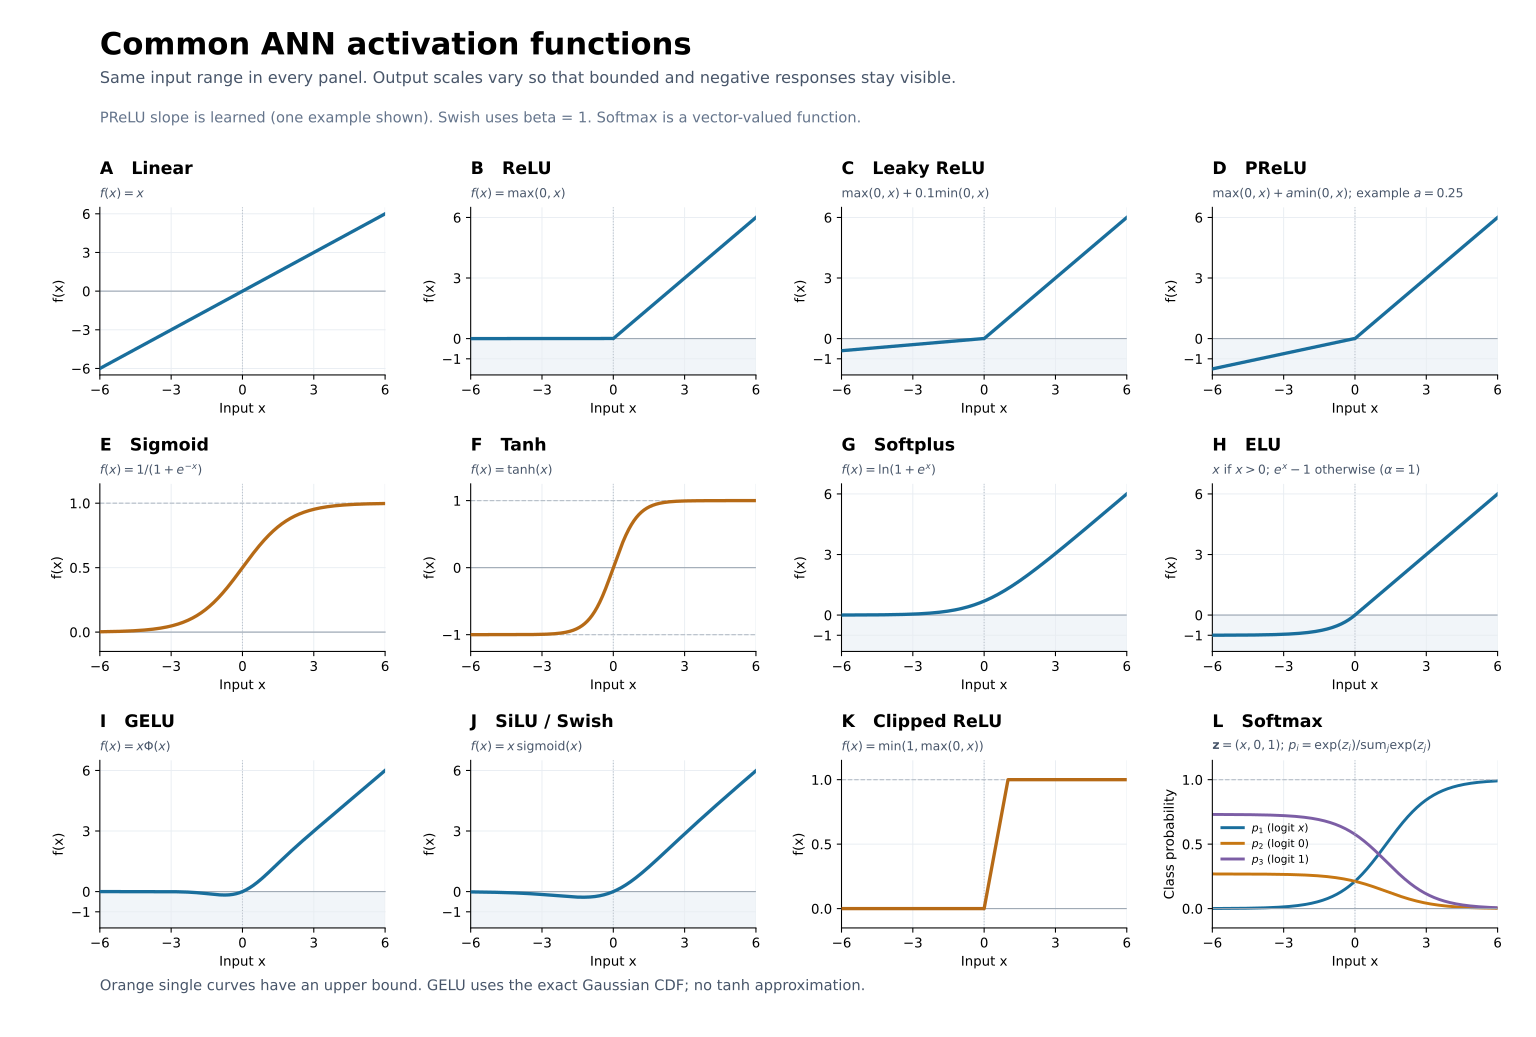

Source data for this figure (header and first rows):
x, Linear, ReLU, Leaky ReLU, PReLU, Sigmoid, Tanh, Softplus, ELU, GELU, SiLU / Swish, Clipped ReLU, softmax_p1, softmax_p2, softmax_p3
-6.000000000000000000e+00, -6.000000000000000000e+00, 0.000000000000000000e+00, -6.000000000000000888e-01, -1.500000000000000000e+00, 2.472623156634774343e-03, -9.999877116507955854e-01, 2.475685137730449480e-03, -9.975212478233336233e-01, -5.919525869479969060e-09, -1.483573893980864519e-02, 0.000000000000000000e+00, 6.661950219443709765e-04, 2.687622539338838101e-01, 7.305715510441718186e-01
-5.995000000000000107e+00, -5.995000000000000107e+00, 0.000000000000000000e+00, -5.995000000000000329e-01, -1.498750000000000027e+00, 2.484986432676250523e-03, -9.999875881515992715e-01, 2.488079136074604521e-03, -9.975088230263428057e-01, -6.099476052290331693e-09, -1.489749366389412147e-02, 0.000000000000000000e+00, 6.695321026087362043e-04, 2.687613564546667000e-01, 7.305691114427245170e-01
-5.990000000000000213e+00, -5.990000000000000213e+00, 0.000000000000000000e+00, -5.990000000000000879e-01, -1.497500000000000053e+00, 2.497411371133627031e-03, -9.999874634112309035e-01, 2.500535104827821247e-03, -9.974963359497979187e-01, -6.284738951478630042e-09, -1.495949411309042618e-02, 0.000000000000000000e+00, 6.728858880047026677e-04, 2.687604544828553488e-01, 7.305666596291400250e-01
-5.985000000000000320e+00, -5.985000000000000320e+00, 0.000000000000000000e+00, -5.985000000000000320e-01, -1.496250000000000080e+00, 2.509898277999581678e-03, -9.999873374172169038e-01, 2.513053353066537713e-03, -9.974837862815213452e-01, -6.475466607924751670e-09, -1.502174119382749737e-02, 0.000000000000000000e+00, 6.762564616396393551e-04, 2.687595479959911104e-01, 7.305641955423691769e-01
-5.980000000000000426e+00, -5.980000000000000426e+00, 0.000000000000000000e+00, -5.980000000000000870e-01, -1.495000000000000107e+00, 2.522447460769694245e-03, -9.999872101569580174e-01, 2.525634191400906534e-03, -9.974711737077707197e-01, -6.671814822833966591e-09, -1.508423581540277274e-02, 0.000000000000000000e+00, 6.796439074372356620e-04, 2.687586369715034840e-01, 7.305617191210591610e-01
-5.974999999999999645e+00, -5.974999999999999645e+00, 0.000000000000000000e+00, -5.975000000000000311e-01, -1.493749999999999911e+00, 2.535059228449671170e-03, -9.999870816177287569e-01, 2.538277931982334864e-03, -9.974584979132311569e-01, -6.873944134733189439e-09, -1.514697888998678410e-02, 0.000000000000000000e+00, 6.830483097395653866e-04, 2.687577213867093917e-01, 7.305592303035510771e-01
-5.969999999999999751e+00, -5.969999999999999751e+00, 0.000000000000000000e+00, -5.969999999999999751e-01, -1.492499999999999938e+00, 2.547733891562597129e-03, -9.999869517866755153e-01, 2.550984888511041715e-03, -9.974457585810070359e-01, -7.082019465864952480e-09, -1.520997133262870504e-02, 0.000000000000000000e+00, 6.864697533091592904e-04, 2.687568012188126798e-01, 7.305567290278781600e-01
-5.964999999999999858e+00, -5.964999999999999858e+00, 0.000000000000000000e+00, -5.965000000000000302e-01, -1.491249999999999964e+00, 2.560471762156240391e-03, -9.999868206508155666e-01, 2.563755376243676432e-03, -9.974329553926143399e-01, -7.296210432494732089e-09, -1.527321406126197316e-02, 0.000000000000000000e+00, 6.899083233310926216e-04, 2.687558764449034521e-01, 7.305542152317654470e-01
-5.959999999999999964e+00, -5.959999999999999964e+00, 0.000000000000000000e+00, -5.959999999999999742e-01, -1.489999999999999991e+00, 2.573273153810368575e-03, -9.999866881970358445e-01, 2.576589712000952343e-03, -9.974200880279727732e-01, -7.516690330167109142e-09, -1.533670799670979606e-02, 0.000000000000000000e+00, 6.933641054150778416e-04, 2.687549470419578479e-01, 7.305516888526270014e-01
-5.955000000000000071e+00, -5.955000000000000071e+00, 0.000000000000000000e+00, -5.955000000000000293e-01, -1.488750000000000018e+00, 2.586138381644109956e-03, -9.999865544120912775e-01, 2.589488214175326378e-03, -9.974071561653976570e-01, -7.743638760215886910e-09, -1.540045406269067475e-02, 0.000000000000000000e+00, 6.968371855975696036e-04, 2.687540129868370431e-01, 7.305491498275653584e-01
-5.950000000000000178e+00, -5.950000000000000178e+00, 0.000000000000000000e+00, -5.950000000000000844e-01, -1.487500000000000044e+00, 2.599067762323346853e-03, -9.999864192826037890e-01, 2.602451202738715989e-03, -9.973941594815914913e-01, -7.977238958289944672e-09, -1.546445318582391482e-02, 0.000000000000000000e+00, 7.003276503438802484e-04, 2.687530742562869168e-01, 7.305465980933691927e-01
-5.945000000000000284e+00, -5.945000000000000284e+00, 0.000000000000000000e+00, -5.945000000000000284e-01, -1.486250000000000071e+00, 2.612061614068140244e-03, -9.999862827950609656e-01, 2.615478999250248592e-03, -9.973810976516367388e-01, -8.217680086408663318e-09, -1.552870629563509429e-02, 0.000000000000000000e+00, 7.038355865503054904e-04, 2.687521308269374964e-01, 7.305440335865120982e-01
-5.940000000000000391e+00, -5.940000000000000391e+00, 0.000000000000000000e+00, -5.940000000000000835e-01, -1.485000000000000098e+00, 2.625120256660192983e-03, -9.999861449358143917e-01, 2.628571926864054810e-03, -9.973679703489868320e-01, -8.465155556525162134e-09, -1.559321432456154712e-02, 0.000000000000000000e+00, 7.073610815462600798e-04, 2.687511826753022914e-01, 7.305414562431514769e-01
-5.934999999999999609e+00, -5.934999999999999609e+00, 0.000000000000000000e+00, -5.935000000000000275e-01, -1.483749999999999902e+00, 2.638244011450345105e-03, -9.999860056910787609e-01, 2.641730310337094684e-03, -9.973547772454585125e-01, -8.719865315920394266e-09, -1.565797820795779630e-02, 0.000000000000000000e+00, 7.109042230964249557e-04, 2.687502297777776272e-01, 7.305388659991259859e-01
-5.929999999999999716e+00, -5.929999999999999716e+00, 0.000000000000000000e+00, -5.929999999999999716e-01, -1.482499999999999929e+00, 2.651433201366091685e-03, -9.999858650469298782e-01, 2.654954476037014663e-03, -9.973415180112236156e-01, -8.982013183223003570e-09, -1.572299888410092286e-02, 0.000000000000000000e+00, 7.144650994029017738e-04, 2.687492721106424232e-01, 7.305362627899545380e-01
-5.924999999999999822e+00, -5.924999999999999822e+00, 0.000000000000000000e+00, -5.925000000000000266e-01, -1.481249999999999956e+00, 2.664688150919164878e-03, -9.999857229893038824e-01, 2.668244751950062284e-03, -9.973281923148005212e-01, -9.251810118016124183e-09, -1.578827729419605280e-02, 0.000000000000000000e+00, 7.180437991073845621e-04, 2.687483096500572488e-01, 7.305336465508353028e-01
-5.919999999999999929e+00, -5.919999999999999929e+00, 0.000000000000000000e+00, -5.919999999999999707e-01, -1.479999999999999982e+00, 2.678009186213116833e-03, -9.999855795039954698e-01, 2.681601467689018626e-03, -9.973147998230461608e-01, -9.529471887148588195e-09, -1.585381438238165144e-02, 0.000000000000000000e+00, 7.216404112933348484e-04, 2.687473423720638799e-01, 7.305310172166428195e-01
-5.915000000000000036e+00, -5.915000000000000036e+00, 0.000000000000000000e+00, -5.915000000000000258e-01, -1.478750000000000009e+00, 2.691396634950959411e-03, -9.999854345766566732e-01, 2.695024954501176739e-03, -9.973013402011475792e-01, -9.815220354536525300e-09, -1.591961109573492364e-02, 0.000000000000000000e+00, 7.252550254881709891e-04, 2.687463702525846321e-01, 7.305283747219272206e-01
-5.910000000000000142e+00, -5.910000000000000142e+00, 0.000000000000000000e+00, -5.910000000000000808e-01, -1.477500000000000036e+00, 2.704850826442828197e-03, -9.999852881927951964e-01, 2.708515545276361271e-03, -9.972878131126133860e-01, -1.010928345202000145e-08, -1.598566838427711509e-02, 0.000000000000000000e+00, 7.288877316654681238e-04, 2.687453932674218615e-01, 7.305257190009126766e-01
-5.905000000000000249e+00, -5.905000000000000249e+00, 0.000000000000000000e+00, -5.905000000000000249e-01, -1.476250000000000062e+00, 2.718372091613685537e-03, -9.999851403377731929e-01, 2.722073574554979315e-03, -9.972742182192657623e-01, -1.041189515021967405e-08, -1.605198720097881365e-02, 0.000000000000000000e+00, 7.325386202471687556e-04, 2.687444113922574651e-01, 7.305230499874953987e-01
-5.900000000000000355e+00, -5.900000000000000355e+00, 0.000000000000000000e+00, -5.900000000000000799e-01, -1.475000000000000089e+00, 2.731960763011059140e-03, -9.999849909968057116e-01, 2.735699378536117672e-03, -9.972605551812315783e-01, -1.072329641194080840e-08, -1.611856850176525066e-02, 0.000000000000000000e+00, 7.362077821058025462e-04, 2.687434246026519369e-01, 7.305203676152423053e-01
-5.894999999999999574e+00, -5.894999999999999574e+00, 0.000000000000000000e+00, -5.895000000000000240e-01, -1.473749999999999893e+00, 2.745617174812815808e-03, -9.999848401549592536e-01, 2.749393295085674795e-03, -9.972468236569344002e-01, -1.104373384991363889e-08, -1.618541324552154673e-02, 0.000000000000000000e+00, 7.398953085667202062e-04, 2.687424328740442014e-01, 7.305176718173890249e-01
-5.889999999999999680e+00, -5.889999999999999680e+00, 0.000000000000000000e+00, -5.889999999999999680e-01, -1.472499999999999920e+00, 2.759341662834960320e-03, -9.999846877971501069e-01, 2.763155663744523531e-03, -9.972330233030851643e-01, -1.137346100688052477e-08, -1.625252239409791591e-02, 0.000000000000000000e+00, 7.436012914103335650e-04, 2.687414361817506703e-01, 7.305149625268390068e-01
-5.884999999999999787e+00, -5.884999999999999787e+00, 0.000000000000000000e+00, -5.885000000000000231e-01, -1.471249999999999947e+00, 2.773134564539493294e-03, -9.999845339081431250e-01, 2.776986825736735883e-03, -9.972191537746744050e-01, -1.171273864897237596e-08, -1.631989691231491846e-02, 0.000000000000000000e+00, 7.473258228743728804e-04, 2.687404345009647977e-01, 7.305122396761607462e-01
-5.879999999999999893e+00, -5.879999999999999893e+00, 0.000000000000000000e+00, -5.879999999999999671e-01, -1.469999999999999973e+00, 2.786996219042281193e-03, -9.999843784725498397e-01, 2.790887123977822508e-03, -9.972052147249631515e-01, -1.206183473101418680e-08, -1.638753776796861295e-02, 0.000000000000000000e+00, 7.510689956561497843e-04, 2.687394278067564146e-01, 7.305095031975874509e-01
-5.875000000000000000e+00, -5.875000000000000000e+00, 0.000000000000000000e+00, -5.875000000000000222e-01, -1.468750000000000000e+00, 2.800926967120973606e-03, -9.999842214748274616e-01, 2.804856903083025130e-03, -9.971912058054744898e-01, -1.242102338344652779e-08, -1.645544593183571880e-02, 0.000000000000000000e+00, 7.548309029148329158e-04, 2.687384160740712291e-01, 7.305067530230140438e-01
-5.870000000000000107e+00, -5.870000000000000107e+00, 0.000000000000000000e+00, -5.870000000000000773e-01, -1.467500000000000027e+00, 2.814927151222953051e-03, -9.999840628992767710e-01, 2.818896509375644083e-03, -9.971771266659846811e-01, -1.279058748859807069e-08, -1.652362237767873374e-02, 0.000000000000000000e+00, 7.586116382737361288e-04, 2.687373992777299936e-01, 7.305039890839963856e-01
-5.865000000000000213e+00, -5.865000000000000213e+00, 0.000000000000000000e+00, -5.865000000000000213e-01, -1.466250000000000053e+00, 2.828997115473324674e-03, -9.999839027300407857e-01, 2.833006290895407914e-03, -9.971629769545145017e-01, -1.317081636004191586e-08, -1.659206808225105120e-02, 0.000000000000000000e+00, 7.624112958226162426e-04, 2.687363773924280608e-01, 7.305012113117493877e-01
-5.860000000000000320e+00, -5.860000000000000320e+00, 0.000000000000000000e+00, -5.860000000000000764e-01, -1.465000000000000080e+00, 2.843137205682937183e-03, -9.999837409511033171e-01, 2.847186597406881590e-03, -9.971487563173203617e-01, -1.356200798774409683e-08, -1.666078402530201188e-02, 0.000000000000000000e+00, 7.662299701199823919e-04, 2.687353503927347731e-01, 7.304984196371452354e-01
-5.855000000000000426e+00, -5.855000000000000426e+00, 0.000000000000000000e+00, -5.855000000000000204e-01, -1.463750000000000107e+00, 2.857347769356443235e-03, -9.999835775462870835e-01, 2.861437780407915469e-03, -9.971344643988857559e-01, -1.396446834639464371e-08, -1.672977118958197604e-02, 0.000000000000000000e+00, 7.700677561954174122e-04, 2.687343182530927410e-01, 7.304956139907118340e-01
-5.849999999999999645e+00, -5.849999999999999645e+00, 0.000000000000000000e+00, -5.849999999999999645e-01, -1.462499999999999911e+00, 2.871629155700399730e-03, -9.999834124992521556e-01, 2.875760193138136769e-03, -9.971201008419117162e-01, -1.437851070706930268e-08, -1.679903056084733684e-02, 0.000000000000000000e+00, 7.739247495519101759e-04, 2.687332809478172324e-01, 7.304927943026309212e-01
-5.844999999999999751e+00, -5.844999999999999751e+00, 0.000000000000000000e+00, -5.845000000000000195e-01, -1.461249999999999938e+00, 2.885981715631388052e-03, -9.999832457934947350e-01, 2.890154190587470532e-03, -9.971056652873088177e-01, -1.480445754792336557e-08, -1.686856312786546089e-02, 0.000000000000000000e+00, 7.778010461681963842e-04, 2.687322384510956175e-01, 7.304899605027362908e-01
-5.839999999999999858e+00, -5.839999999999999858e+00, 0.000000000000000000e+00, -5.839999999999999636e-01, -1.459999999999999964e+00, 2.900405801784200228e-03, -9.999830774123447119e-01, 2.904620129504723904e-03, -9.970911573741874090e-01, -1.524264018559762155e-08, -1.693836988241972930e-02, 0.000000000000000000e+00, 7.816967425011184419e-04, 2.687311907369865915e-01, 7.304871125205122384e-01
-5.834999999999999964e+00, -5.834999999999999964e+00, 0.000000000000000000e+00, -5.835000000000000187e-01, -1.458749999999999991e+00, 2.914901768520036796e-03, -9.999829073389647771e-01, 2.919158368406187323e-03, -9.970765767398488411e-01, -1.569339808438208208e-08, -1.700845181931441574e-02, 0.000000000000000000e+00, 7.856119354879882591e-04, 2.687301377794197865e-01, 7.304842502850922292e-01
-5.830000000000000071e+00, -5.830000000000000071e+00, 0.000000000000000000e+00, -5.830000000000000737e-01, -1.457500000000000018e+00, 2.929469971934752816e-03, -9.999827355563483122e-01, 2.933769267584291664e-03, -9.970619230197764749e-01, -1.615708011049044126e-08, -1.707880993637960962e-02, 0.000000000000000000e+00, 7.895467225489665331e-04, 2.687290795521947717e-01, 7.304813737252562333e-01
-5.825000000000000178e+00, -5.825000000000000178e+00, 0.000000000000000000e+00, -5.825000000000000178e-01, -1.456250000000000044e+00, 2.944110769867135536e-03, -9.999825620473178356e-01, 2.948453189116300062e-03, -9.970471958476265772e-01, -1.663404480961583530e-08, -1.714944523447606631e-02, 0.000000000000000000e+00, 7.935012015894527633e-04, 2.687280160289808872e-01, 7.304784827694297267e-01
-5.820000000000000284e+00, -5.820000000000000284e+00, 0.000000000000000000e+00, -5.820000000000000728e-01, -1.455000000000000071e+00, 2.958824521907228462e-03, -9.999823867945232259e-01, 2.963210496873043987e-03, -9.970323948552191062e-01, -1.712465971359655818e-08, -1.722035871750007135e-02, 0.000000000000000000e+00, 7.974754710024855664e-04, 2.687269471833160228e-01, 7.304755773456815815e-01
-5.815000000000000391e+00, -5.815000000000000391e+00, 0.000000000000000000e+00, -5.815000000000000169e-01, -1.453750000000000098e+00, 2.973611589404682749e-03, -9.999822097804398346e-01, 2.978041556527701809e-03, -9.970175196725283850e-01, -1.762930226439918271e-08, -1.729155139238823177e-02, 0.000000000000000000e+00, 8.014696296711570868e-04, 2.687258729886064512e-01, 7.304726573817222901e-01
-5.809999999999999609e+00, -5.809999999999999609e+00, 0.000000000000000000e+00, -5.809999999999999609e-01, -1.452499999999999902e+00, 2.988472335477158470e-03, -9.999820309873671542e-01, 2.992946735564618998e-03, -9.970025699276742204e-01, -1.814836073310565966e-08, -1.736302426912228816e-02, 0.000000000000000000e+00, 8.054837769710375970e-04, 2.687247934181260511e-01, 7.304697228049028546e-01
-5.804999999999999716e+00, -5.804999999999999716e+00, 0.000000000000000000e+00, -5.805000000000000160e-01, -1.451249999999999929e+00, 3.003407125018739323e-03, -9.999818503974267081e-01, 3.007926403288158253e-03, -9.969875452469120214e-01, -1.868223255596657153e-08, -1.743477836073378112e-02, 0.000000000000000000e+00, 8.095180127726099659e-04, 2.687237084450154190e-01, 7.304667735422119001e-01
-5.799999999999999822e+00, -5.799999999999999822e+00, 0.000000000000000000e+00, -5.799999999999999600e-01, -1.449999999999999956e+00, 3.018416324708424539e-03, -9.999816679925602747e-01, 3.022980930831619881e-03, -9.969724452546241400e-01, -1.923132654235715156e-08, -1.750681468330886337e-02, 0.000000000000000000e+00, 8.135724374437222324e-04, 2.687226180422815913e-01, 7.304638095202747872e-01
-5.794999999999999929e+00, -5.794999999999999929e+00, 0.000000000000000000e+00, -5.795000000000000151e-01, -1.448749999999999982e+00, 3.033500303018621651e-03, -9.999814837545282220e-01, 3.038110691166176058e-03, -9.969572695733099899e-01, -1.979606217589191438e-08, -1.757913425599291063e-02, 0.000000000000000000e+00, 8.176471518520451662e-04, 2.687215221827968792e-01, 7.304608306653510574e-01
-5.790000000000000036e+00, -5.790000000000000036e+00, 0.000000000000000000e+00, -5.790000000000000702e-01, -1.447500000000000009e+00, 3.048659430223698685e-03, -9.999812976649076202e-01, 3.053316059109862767e-03, -9.969420178235767205e-01, -2.037686988309861325e-08, -1.765173810099521581e-02, 0.000000000000000000e+00, 8.217422573675464172e-04, 2.687204208392989235e-01, 7.304578369033335461e-01
-5.785000000000000142e+00, -5.785000000000000142e+00, 0.000000000000000000e+00, -5.785000000000000142e-01, -1.446250000000000036e+00, 3.063894078408564963e-03, -9.999811097050904651e-01, 3.068597411336610771e-03, -9.969266896241296694e-01, -2.097419130042688096e-08, -1.772462724359354785e-02, 0.000000000000000000e+00, 8.258578558649739892e-04, 2.687193139843892520e-01, 7.304548281597458281e-01
-5.780000000000000249e+00, -5.780000000000000249e+00, 0.000000000000000000e+00, -5.780000000000000693e-01, -1.445000000000000062e+00, 3.079204621477297892e-03, -9.999809198562814583e-01, 3.083955126385319514e-03, -9.969112845917632582e-01, -2.158848082300934781e-08, -1.779780271213878343e-02, 0.000000000000000000e+00, 8.299940497263536996e-04, 2.687182015905331123e-01, 7.304518043597405530e-01
-5.775000000000000355e+00, -5.775000000000000355e+00, 0.000000000000000000e+00, -5.775000000000000133e-01, -1.443750000000000089e+00, 3.094591435161803562e-03, -9.999807280994968961e-01, 3.099389584668973963e-03, -9.968958023413506675e-01, -2.222020329817331396e-08, -1.787126553805941723e-02, 0.000000000000000000e+00, 8.341509418434985652e-04, 2.687170836300586396e-01, 7.304487654280978903e-01
-5.769999999999999574e+00, -5.769999999999999574e+00, 0.000000000000000000e+00, -5.769999999999999574e-01, -1.442499999999999893e+00, 3.110054897030518559e-03, -9.999805344155618947e-01, 3.114901168483810451e-03, -9.968802424858349553e-01, -2.286983717569856852e-08, -1.794501675586608960e-02, 0.000000000000000000e+00, 8.383286356205291385e-04, 2.687159600751561905e-01, 7.304457112892233095e-01
-5.764999999999999680e+00, -5.764999999999999680e+00, 0.000000000000000000e+00, -5.765000000000000124e-01, -1.441249999999999920e+00, 3.125595386497141259e-03, -9.999803387851091685e-01, 3.130490262018508114e-03, -9.968646046362189539e-01, -2.353787284109509505e-08, -1.801905740315601703e-02, 0.000000000000000000e+00, 8.425272349764063124e-04, 2.687148308978776212e-01, 7.304426418671459142e-01
-5.759999999999999787e+00, -5.759999999999999787e+00, 0.000000000000000000e+00, -5.759999999999999565e-01, -1.439999999999999947e+00, 3.141213284829427310e-03, -9.999801411885764768e-01, 3.146157251363454477e-03, -9.968488884015556106e-01, -2.422481351516125644e-08, -1.809338852061749894e-02, 0.000000000000000000e+00, 8.467468443474791958e-04, 2.687136960701357324e-01, 7.304395570855167774e-01
-5.754999999999999893e+00, -5.754999999999999893e+00, 0.000000000000000000e+00, -5.755000000000000115e-01, -1.438749999999999973e+00, 3.156908975157995522e-03, -9.999799416062051804e-01, 3.161902524520024925e-03, -9.968330933889381074e-01, -2.493117646801268257e-08, -1.816801115203426492e-02, 0.000000000000000000e+00, 8.509875686900424206e-04, 2.687125555637034369e-01, 7.304364568676064984e-01
-5.750000000000000000e+00, -5.750000000000000000e+00, 0.000000000000000000e+00, -5.750000000000000666e-01, -1.437500000000000000e+00, 3.172682842485189270e-03, -9.999797400180382434e-01, 3.177726471409926361e-03, -9.968172192034903123e-01, -2.565749167293684962e-08, -1.824292634428983928e-02, 0.000000000000000000e+00, 8.552495134829062430e-04, 2.687114093502130374e-01, 7.304333411363039819e-01
-5.745000000000000107e+00, -5.745000000000000107e+00, 0.000000000000000000e+00, -5.745000000000000107e-01, -1.436250000000000027e+00, 3.188535273693975190e-03, -9.999795364039177903e-01, 3.193629483884574249e-03, -9.968012654483568991e-01, -2.640430333711307793e-08, -1.831813514737188828e-02, 0.000000000000000000e+00, 8.595327847299805233e-04, 2.687102574011557277e-01, 7.304302098141143285e-01
-5.740000000000000213e+00, -5.740000000000000213e+00, 0.000000000000000000e+00, -5.740000000000000657e-01, -1.435000000000000053e+00, 3.204466657556877436e-03, -9.999793307434834411e-01, 3.209611955734516936e-03, -9.967852317246931326e-01, -2.717217014946982077e-08, -1.839363861437647713e-02, 0.000000000000000000e+00, 8.638374889628700880e-04, 2.687090996878807592e-01, 7.304270628231562812e-01
-5.735000000000000320e+00, -5.735000000000000320e+00, 0.000000000000000000e+00, -5.735000000000000098e-01, -1.433750000000000080e+00, 3.220477384744960085e-03, -9.999791230161703126e-01, 3.225674282698911145e-03, -9.967691176316549884e-01, -2.796166520852017041e-08, -1.846943780151234782e-02, 0.000000000000000000e+00, 8.681637332434841885e-04, 2.687079361815947198e-01, 7.304239000851617813e-01
-5.730000000000000426e+00, -5.730000000000000426e+00, 0.000000000000000000e+00, -5.730000000000000648e-01, -1.432500000000000107e+00, 3.236567847836839453e-03, -9.999789132012067983e-01, 3.241816862475032594e-03, -9.967529227663893820e-01, -2.877337690443404708e-08, -1.854553376810509288e-02, 0.000000000000000000e+00, 8.725116251666560413e-04, 2.687067668533609788e-01, 7.304207215214724158e-01
-5.724999999999999645e+00, -5.724999999999999645e+00, 0.000000000000000000e+00, -5.725000000000000089e-01, -1.431249999999999911e+00, 3.252738441327747594e-03, -9.999787012776125694e-01, 3.258040094727840397e-03, -9.967366467240238448e-01, -2.960790820710767847e-08, -1.862192757660135339e-02, 0.000000000000000000e+00, 8.768812728627789575e-04, 2.687055916740986872e-01, 7.304175270530385289e-01
-5.719999999999999751e+00, -5.719999999999999751e+00, 0.000000000000000000e+00, -5.719999999999999529e-01, -1.429999999999999938e+00, 3.268989561638619649e-03, -9.999784872241963551e-01, 3.274344381099571384e-03, -9.967202890976564200e-01, -3.046587913280163127e-08, -1.869862029257290253e-02, 0.000000000000000000e+00, 8.812727850004498445e-04, 2.687044106145823896e-01, 7.304143166004171128e-01
-5.714999999999999858e+00, -5.714999999999999858e+00, 0.000000000000000000e+00, -5.715000000000000080e-01, -1.428749999999999964e+00, 3.285321607125246245e-03, -9.999782710195540547e-01, 3.290730125219410752e-03, -9.967038494783456715e-01, -3.134792507325512475e-08, -1.877561298472078116e-02, 0.000000000000000000e+00, 8.856862707891331992e-04, 2.687032236454411915e-01, 7.304110900837696985e-01
-5.709999999999999964e+00, -5.709999999999999964e+00, 0.000000000000000000e+00, -5.710000000000000631e-01, -1.427499999999999991e+00, 3.301734978087446717e-03, -9.999780526420664062e-01, 3.307197732713173556e-03, -9.966873274551001360e-01, -3.225469766887645386e-08, -1.885290672487932237e-02, 0.000000000000000000e+00, 8.901218399818301968e-04, 2.687020307371579264e-01, 7.304078474228602458e-01
-5.705000000000000071e+00, -5.705000000000000071e+00, 0.000000000000000000e+00, -5.705000000000000071e-01, -1.426250000000000018e+00, 3.318230076778286557e-03, -9.999778320698969880e-01, 3.323747611213056456e-03, -9.966707226148684429e-01, -3.318686599362852051e-08, -1.893050258802012401e-02, 0.000000000000000000e+00, 8.945796028777662110e-04, 2.687008318600685453e-01, 7.304045885370537006e-01
... 2,341 more rows
